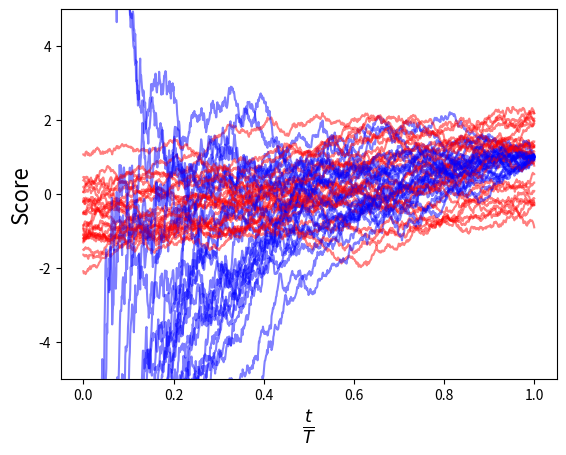

This chart was generated by the following Python code:
import numpy as np
from matplotlib import pyplot as plt


def gen_ou(n_samples: int = 10 ** 3, mean: float = 1., var: float = 1., T: float = 1., beta: float = 1.) -> np.ndarray:
    init_point = np.random.randn() * var ** 0.5 + mean
    dt = T / n_samples
    incs = np.random.randn(n_samples - 1) * dt ** 0.5

    res = np.zeros(n_samples)
    res[0] = init_point
    for i in range(1, n_samples):
        res[i] = res[i - 1] - beta * res[i - 1] * dt + incs[i - 1] * var ** 0.5

    return res


def gen_pbm(n_samples: int = 10 ** 3, mean: float = 1., var: float = 1., T: float = 1.) -> np.ndarray:
    init_point = np.random.randn() * var ** 0.5 + mean
    dt = T / n_samples
    incs = np.random.randn(n_samples - 1) * dt ** 0.5

    res = np.zeros(n_samples)
    res[0] = init_point
    for i in range(1, n_samples):
        res[i] = res[i - 1] - res[i - 1] / (T - dt * i) * dt + incs[i - 1] * var ** 0.5

    return res


def calc_ou_score(process: np.ndarray, mean: float = 1, var: float = 1, T: float = 1., beta: float = 1) -> np.ndarray:
    t = np.linspace(0, T, process.shape[0])

    return -(process - np.exp(-beta * (T - t)) * mean) / ((var - 1) * np.exp(-2 * beta * (T - t)) + 1)


def calc_pbm_score(process: np.ndarray, mean: float = 1, var: float = 1, T: float = 1.) -> np.ndarray:
    t = np.linspace(0, T, process.shape[0])

    return -(process - t / T * mean) / (var * t / T * (T - t + t / T))


if __name__ == '__main__':
    for _ in range(25):
        ou = gen_ou()
        pbm = gen_pbm()

        ou_score = calc_ou_score(ou)
        pbm_score = calc_pbm_score(pbm)

        t = np.linspace(0, 1, ou_score.shape[0])

        plt.plot(t, ou_score, c='r', alpha=0.5)
        plt.plot(t, pbm_score, c='b', alpha=0.5)

    plt.ylim(-5, 5)

    plt.xlabel(r'$\frac{t}{T}$', fontsize=18)
    plt.ylabel(r'Score', fontsize=16)

    plt.show()
